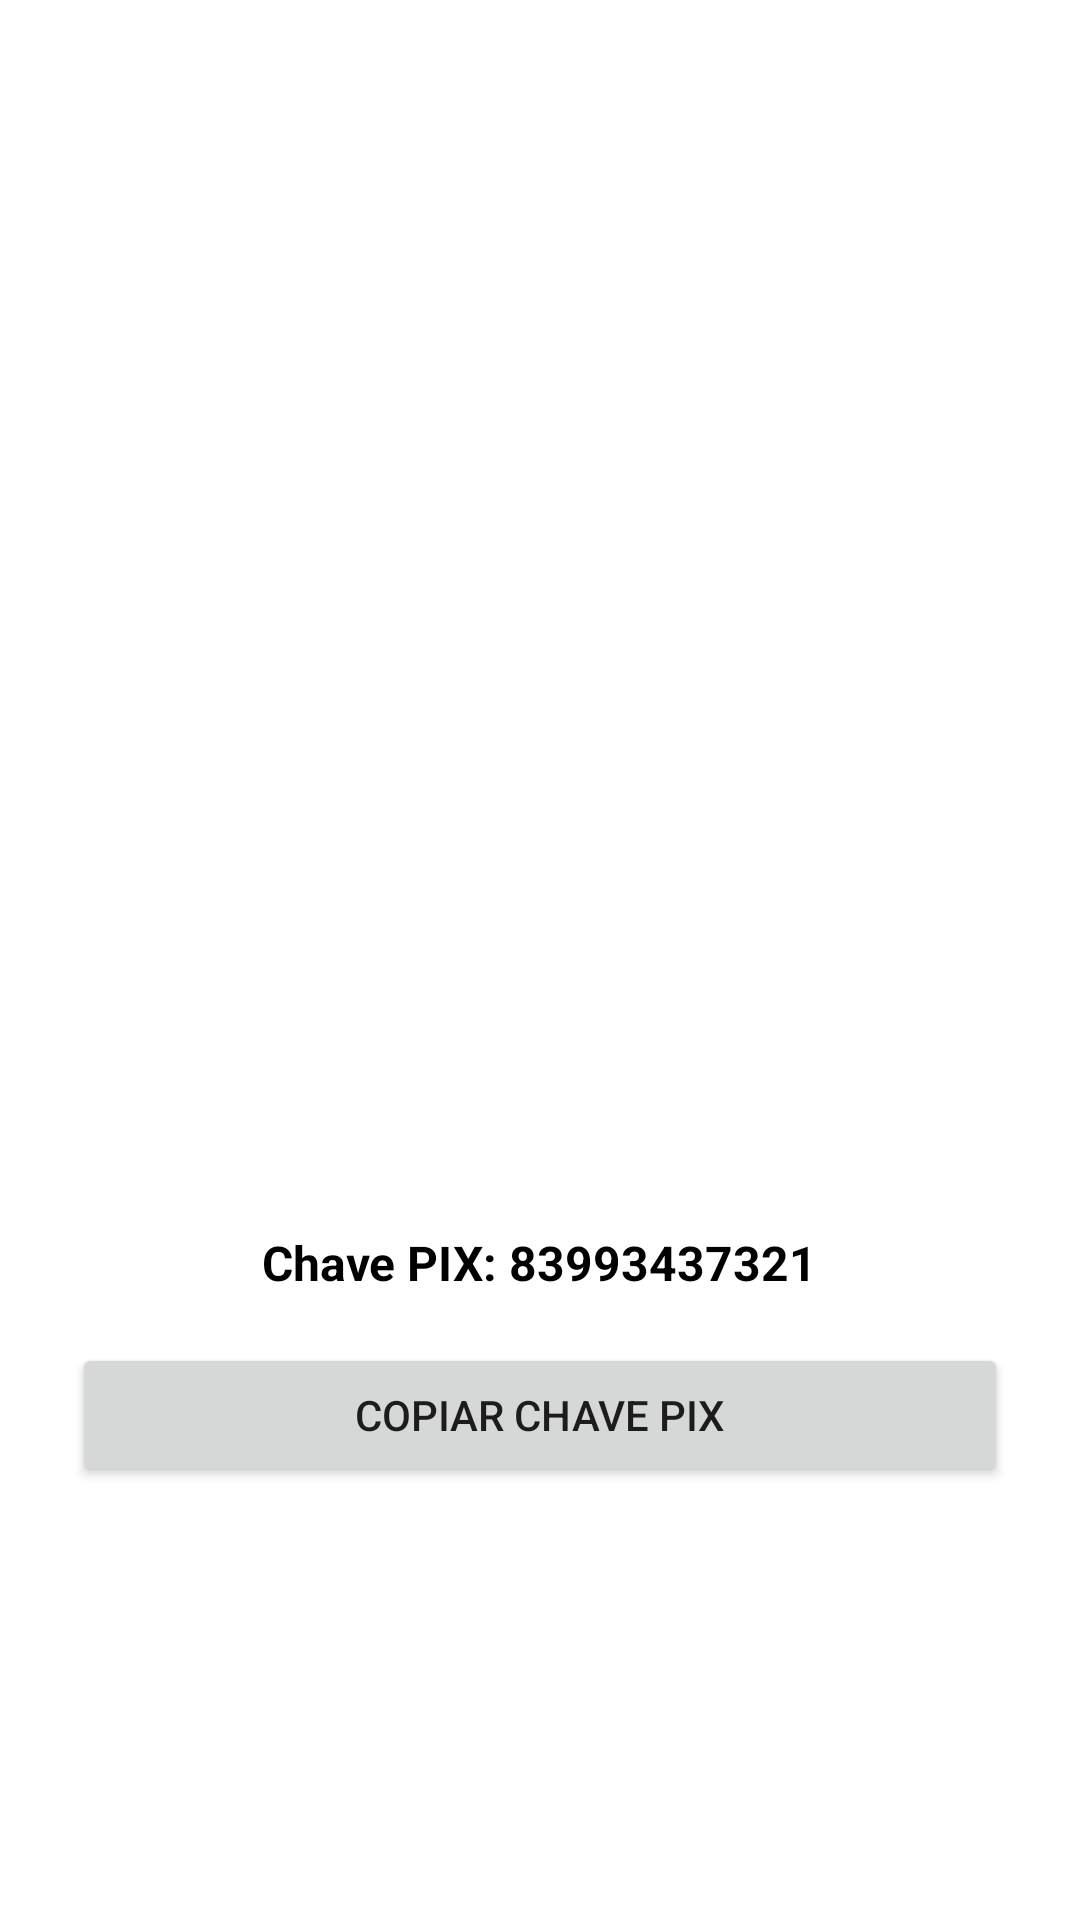

Layout XML and referenced resources for this Android screen:
<!-- AndroidManifest.xml: application theme Theme.Farmacia_app -->
<!-- res/layout/dialog_pix_donacao.xml -->
<?xml version="1.0" encoding="utf-8"?>
<LinearLayout xmlns:android="http://schemas.android.com/apk/res/android"
              android:orientation="vertical"
              android:padding="24dp"
              android:layout_width="match_parent"
              android:layout_height="wrap_content"
              android:gravity="center">

    <ImageView
            android:id="@+id/qrCodeImageView"
            android:layout_width="250dp"
            android:layout_height="250dp"
            android:contentDescription="@string/qr_code_pix" />

    <TextView
            android:id="@+id/chavePixTextView"
            android:layout_width="wrap_content"
            android:layout_height="wrap_content"
            android:text="@string/chave_pix_83993437321"
            android:textSize="16sp"
            android:layout_marginTop="16dp"
            android:textColor="#000"
            android:textStyle="bold" />

    <Button
            android:id="@+id/copiarChaveButton"
            android:layout_width="match_parent"
            android:layout_height="wrap_content"
            android:text="@string/copiar_chave_pix"
            android:layout_marginTop="16dp" />



</LinearLayout>
<!-- resources referenced by this layout -->
<resources>
  <string name="chave_pix_83993437321">Chave PIX: 83993437321</string>
  <string name="copiar_chave_pix">Copiar chave PIX</string>
  <string name="qr_code_pix">QR Code PIX</string>
  <style name="Theme.Farmacia_app" parent="Theme.MaterialComponents.DayNight.DarkActionBar">
          <item name="colorPrimary">@color/purple_500</item>
          <item name="colorPrimaryVariant">@color/purple_700</item>
          <item name="colorOnPrimary">@color/white</item>
          <item name="colorSecondary">@color/teal_200</item>
          <item name="colorSecondaryVariant">@color/teal_700</item>
          <item name="colorOnSecondary">@color/black</item>
          <item name="android:statusBarColor">?attr/colorPrimaryVariant</item>
          <item name="colorAccent">@color/yellow</item>
          <item name="popupMenuStyle">@style/PopupMenuStyle</item>
  
      </style>
  <color name="purple_500">#FF6200EE</color>
  <color name="purple_700">#FF3700B3</color>
  <color name="white">#FFFFFFFF</color>
  <color name="teal_200">#FF03DAC5</color>
  <color name="teal_700">#FF018786</color>
  <color name="black">#FF000000</color>
  <color name="yellow">#FFFF00</color>
  <style name="PopupMenuStyle" parent="ThemeOverlay.MaterialComponents.Light">
          <item name="android:popupBackground">@color/menu_default</item>
      </style>
  <color name="menu_default">#F5F5F5</color>
</resources>
